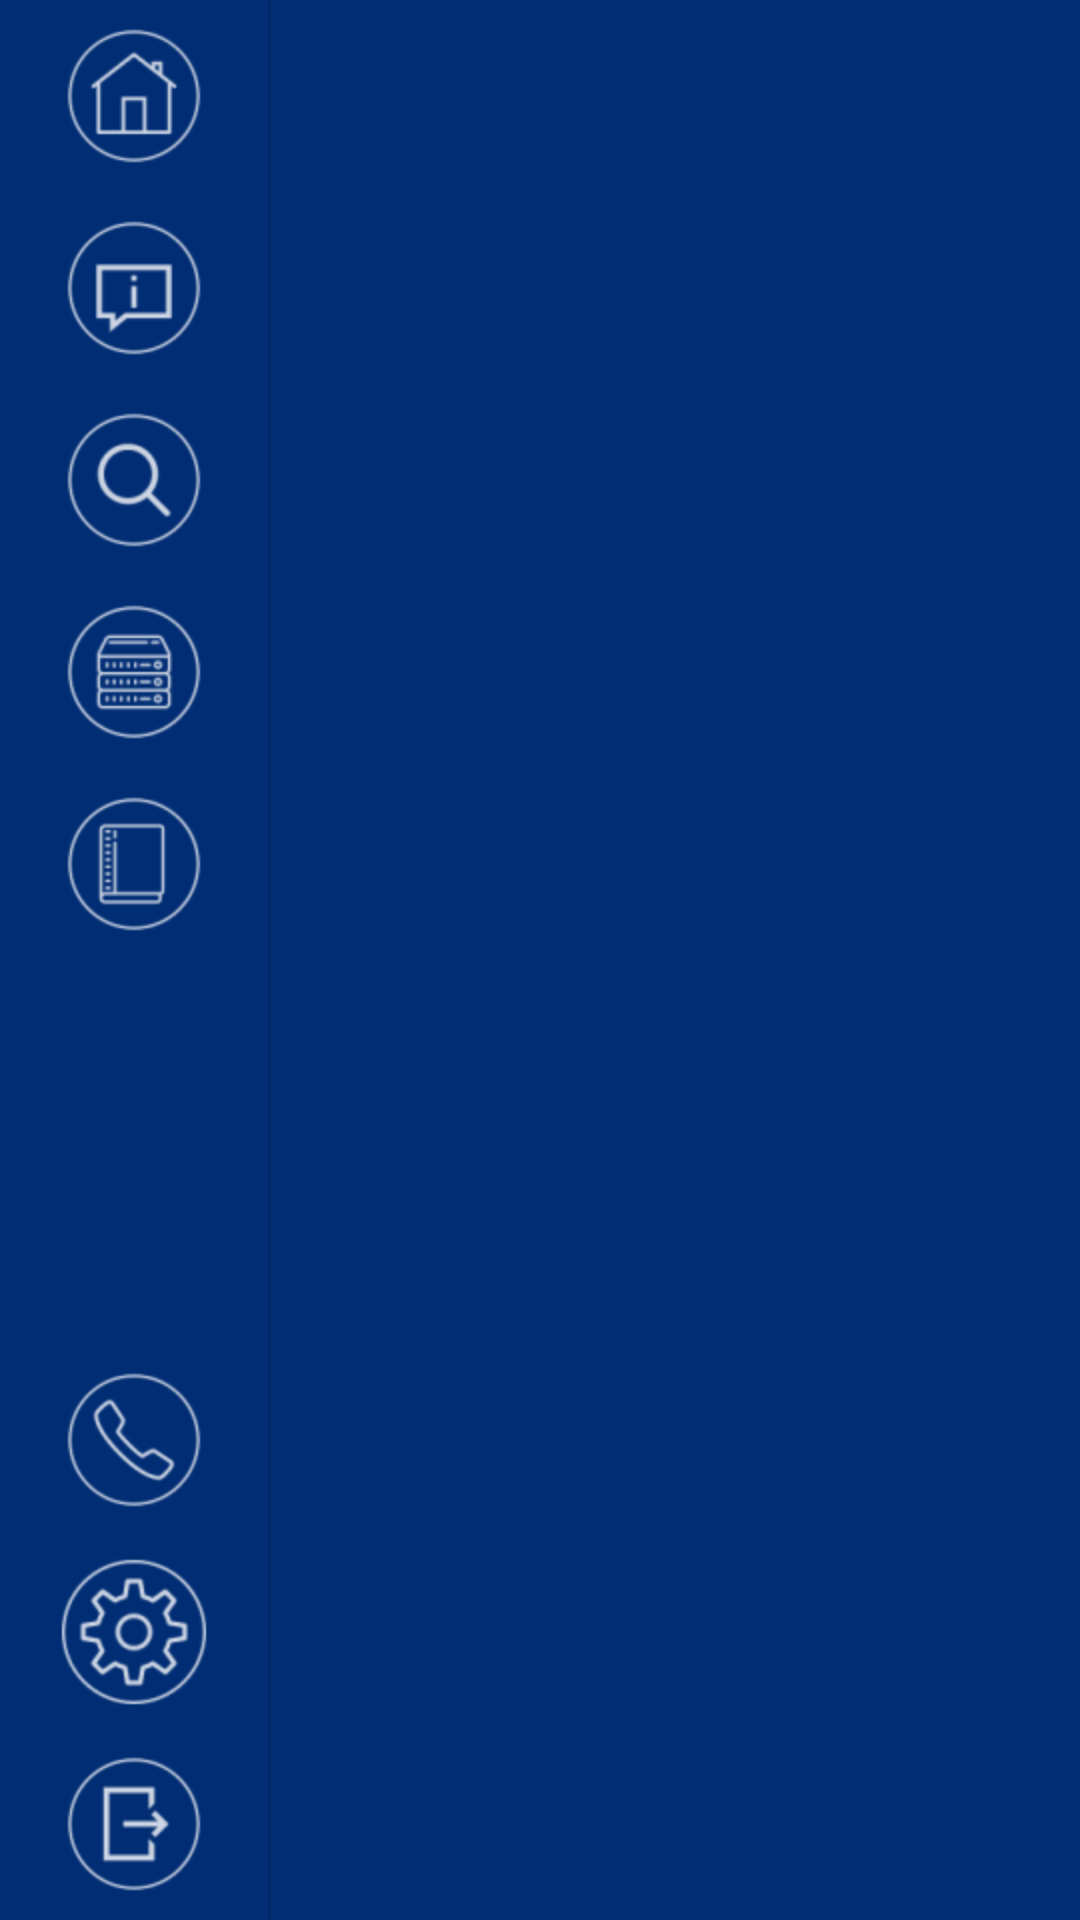

The Android layout XML behind this screen, and the referenced resources:
<!-- AndroidManifest.xml: application theme AppTheme -->
<!-- res/layout/fragment_navigation.xml -->
<?xml version="1.0" encoding="utf-8"?>
<LinearLayout
    xmlns:android="http://schemas.android.com/apk/res/android"
    android:layout_width="match_parent"
    android:layout_height="match_parent"
    android:weightSum="100"
    android:orientation="horizontal"
    android:background="@color/colorBackgroundNavigation"
    android:divider="?android:dividerHorizontal"
    android:showDividers="middle"
    >
    <LinearLayout
        android:layout_weight="75"
        android:layout_width="match_parent"
        android:layout_height="match_parent"
        android:orientation="vertical"
        android:weightSum="100"

        >
        <LinearLayout
        android:layout_weight="10"
        android:layout_width="match_parent"
        android:layout_height="match_parent">
        <ImageView
            android:id="@+id/imvHomeMenu"
            android:layout_width="match_parent"
            android:layout_height="match_parent"
            android:src="@drawable/ic_home_circle"/>
    </LinearLayout>
        <LinearLayout
            android:layout_weight="10"
            android:layout_width="match_parent"
            android:layout_height="match_parent">
            <ImageView
                android:id="@+id/imvIntroMenu"

                android:layout_width="match_parent"
                android:layout_height="match_parent"
                android:src="@drawable/ic_intro_circle"/>
        </LinearLayout>
        <LinearLayout
            android:layout_weight="10"
            android:layout_width="match_parent"
            android:layout_height="match_parent">
            <ImageView
                android:id="@+id/imvSearchMenu"

                android:layout_width="match_parent"
                android:layout_height="match_parent"
                android:src="@drawable/ic_search_circle"/>
        </LinearLayout>
        <LinearLayout
            android:layout_weight="10"
            android:layout_width="match_parent"
            android:layout_height="match_parent">
            <ImageView
                android:id="@+id/imvCateMenu"

                android:layout_width="match_parent"
                android:layout_height="match_parent"
                android:src="@drawable/ic_categogy_circle"/>
        </LinearLayout>
        <LinearLayout
            android:layout_weight="10"
            android:layout_width="match_parent"
            android:layout_height="match_parent">
            <ImageView
                android:id="@+id/imvLegisMenu"

                android:layout_width="match_parent"
                android:layout_height="match_parent"
                android:src="@drawable/ic_legislation_circle"/>
        </LinearLayout>
        <LinearLayout
            android:layout_weight="10"
            android:layout_width="match_parent"
            android:layout_height="match_parent">

        </LinearLayout>
        <LinearLayout
            android:layout_weight="10"
            android:layout_width="match_parent"
            android:layout_height="match_parent">

        </LinearLayout>
        <LinearLayout
            android:layout_weight="10"
            android:layout_width="match_parent"
            android:layout_height="match_parent">
            <ImageView
                android:id="@+id/imvContactMenu"

                android:layout_width="match_parent"
                android:layout_height="match_parent"
                android:src="@drawable/ic_contact_circle"/>
        </LinearLayout>
        <LinearLayout
            android:layout_weight="10"
            android:layout_width="match_parent"
            android:layout_height="match_parent">
            <ImageView
                android:id="@+id/imvConfig"

                android:layout_width="match_parent"
                android:layout_height="match_parent"
                android:src="@drawable/ic_config_circle"/>
        </LinearLayout>
        <LinearLayout
            android:layout_weight="10"
            android:layout_width="match_parent"
            android:layout_height="match_parent">
            <ImageView
                android:id="@+id/imvExitMenu"

                android:layout_width="match_parent"
                android:layout_height="match_parent"
                android:src="@drawable/ic_exit_circle"/>
        </LinearLayout>


    </LinearLayout>
    <LinearLayout
        android:orientation="vertical"
        android:id="@+id/layout_show_menu"
        android:layout_weight="25"
        android:layout_width="match_parent"
        android:layout_height="match_parent">

    </LinearLayout>

</LinearLayout>
<!-- resources referenced by this layout -->
<resources>
  <color name="colorBackgroundNavigation">#012D74</color>
  <!-- drawable ic_categogy_circle: png bitmap (drawable, 683 bytes) -->
  <!-- drawable ic_config_circle: png bitmap (drawable-hdpi, 1112 bytes) -->
  <!-- drawable ic_contact_circle: png bitmap (drawable, 652 bytes) -->
  <!-- drawable ic_exit_circle: png bitmap (drawable, 594 bytes) -->
  <!-- drawable ic_home_circle: png bitmap (drawable, 618 bytes) -->
  <!-- drawable ic_intro_circle: png bitmap (drawable, 667 bytes) -->
  <!-- drawable ic_legislation_circle: png bitmap (drawable, 610 bytes) -->
  <!-- drawable ic_search_circle: png bitmap (drawable, 644 bytes) -->
  <style name="AppTheme" parent="Theme.AppCompat.Light.NoActionBar">
          
          <item name="colorPrimary">@color/colorBackgroundToolbarBlue</item>
          <item name="colorPrimaryDark">@color/colorBackgroundToolbarBlue</item>
          <item name="colorAccent">@color/colorBlueLight</item>
      </style>
  <color name="colorBackgroundToolbarBlue">#1C96D4</color>
  <color name="colorBlueLight">#01dad7</color>
</resources>
